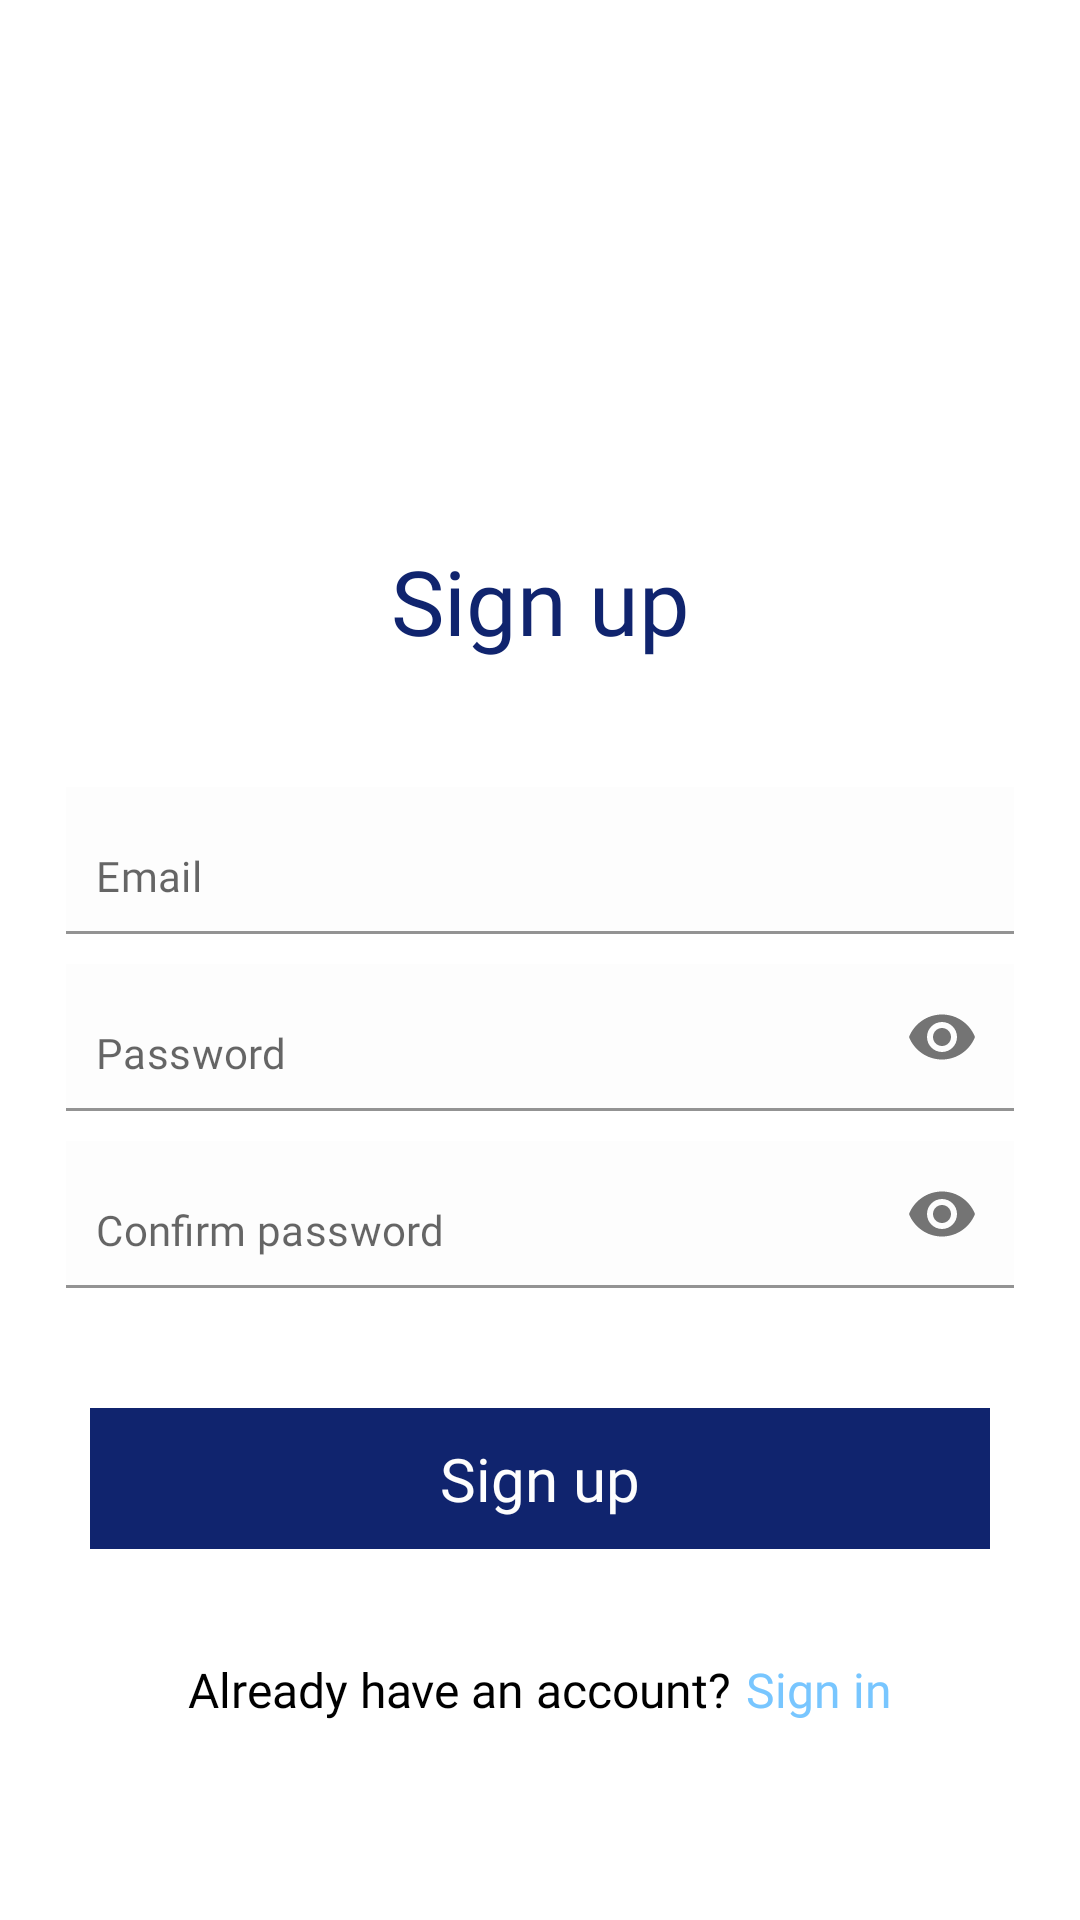

Here is an Android app screen rendered from its layout file. Give the layout XML and the strings, colors and styles it references.
<!-- AndroidManifest.xml: application theme Theme.GeoCare -->
<!-- res/layout/activity_sign_up_screen.xml -->
<?xml version="1.0" encoding="utf-8"?>
<androidx.constraintlayout.widget.ConstraintLayout xmlns:android="http://schemas.android.com/apk/res/android"
    xmlns:app="http://schemas.android.com/apk/res-auto"
    xmlns:tools="http://schemas.android.com/tools"
    android:layout_width="match_parent"
    android:layout_height="match_parent"
    tools:context=".Register.SignUpScreen">

    <TextView
        android:id="@+id/RegisterScreenTitle"
        android:layout_width="wrap_content"
        android:layout_height="wrap_content"
        app:layout_constraintTop_toTopOf="parent"
        app:layout_constraintStart_toStartOf="parent"
        app:layout_constraintEnd_toEndOf="parent"
        android:text="Sign up"
        android:textSize="30sp"
        android:fontFamily= "@font/butler_medium"
        android:textColor="@color/blue_deep"
        android:layout_marginTop="180dp" />

    <com.google.android.material.textfield.TextInputLayout
        android:id="@+id/RegisterScreenUsernameLayout"
        android:layout_width="match_parent"
        android:layout_height="wrap_content"
        android:background="@color/white"
        app:layout_constraintTop_toBottomOf="@id/RegisterScreenTitle"
        app:layout_constraintRight_toRightOf="parent"
        app:layout_constraintLeft_toLeftOf="parent"
        android:layout_marginTop="42dp"
        android:layout_marginHorizontal="22dp"
        android:hint=""
        app:hintEnabled="false">

        <com.google.android.material.textfield.TextInputEditText
            android:id="@+id/RegisterScreenUsernameEditText"
            android:layout_width="match_parent"
            android:layout_height="wrap_content"
            app:layout_constraintStart_toStartOf="parent"
            app:layout_constraintEnd_toEndOf="parent"
            app:layout_constraintTop_toTopOf="parent"
            android:paddingTop="20dp"
            android:paddingStart="10dp"
            android:hint="Email"
            android:backgroundTint="@android:color/transparent"
            android:textSize="14sp"
            android:fontFamily="@font/lato_regular"
            android:textColor="@color/black"
            android:maxLines="1"
            android:lines="1"
            android:singleLine="true"/>
    </com.google.android.material.textfield.TextInputLayout>

    <com.google.android.material.textfield.TextInputLayout
        android:id="@+id/RegisterScreenPasswordLayout"
        android:layout_width="match_parent"
        android:layout_height="wrap_content"
        android:background="@color/white"
        app:layout_constraintTop_toBottomOf="@id/RegisterScreenUsernameLayout"
        app:layout_constraintRight_toRightOf="parent"
        app:layout_constraintLeft_toLeftOf="parent"
        android:layout_marginTop="10dp"
        android:layout_marginHorizontal="22dp"
        android:hint=""
        app:hintEnabled="false"
        app:passwordToggleEnabled="true">

        <com.google.android.material.textfield.TextInputEditText
            android:id="@+id/RegisterScreenPasswordEditText"
            android:layout_width="match_parent"
            android:layout_height="wrap_content"
            app:layout_constraintStart_toStartOf="parent"
            app:layout_constraintEnd_toEndOf="parent"
            app:layout_constraintTop_toTopOf="parent"
            android:paddingTop="20dp"
            android:paddingStart="10dp"
            android:hint="Password"
            android:inputType="textPassword"
            android:backgroundTint="@android:color/transparent"
            android:textSize="14sp"
            android:fontFamily="@font/lato_regular"
            android:textColor="@color/black"
            android:maxLines="1"
            android:lines="1"
            android:singleLine="true"/>
    </com.google.android.material.textfield.TextInputLayout>


    <com.google.android.material.textfield.TextInputLayout
        android:id="@+id/RegisterScreenConfirmPasswordLayout"
        android:layout_width="match_parent"
        android:layout_height="wrap_content"
        android:background="@color/white"
        app:layout_constraintTop_toBottomOf="@id/RegisterScreenPasswordLayout"
        app:layout_constraintRight_toRightOf="parent"
        app:layout_constraintLeft_toLeftOf="parent"
        android:layout_marginTop="10dp"
        android:layout_marginHorizontal="22dp"
        android:hint=""
        app:hintEnabled="false"
        app:passwordToggleEnabled="true">

        <com.google.android.material.textfield.TextInputEditText
            android:id="@+id/RegisterScreenConfirmPasswordEditText"
            android:layout_width="match_parent"
            android:layout_height="wrap_content"
            app:layout_constraintStart_toStartOf="parent"
            app:layout_constraintEnd_toEndOf="parent"
            app:layout_constraintTop_toTopOf="parent"
            android:paddingTop="20dp"
            android:paddingStart="10dp"
            android:hint="Confirm password"
            android:inputType="textPassword"
            android:backgroundTint="@android:color/transparent"
            android:textSize="14sp"
            android:fontFamily="@font/lato_regular"
            android:textColor="@color/black"
            android:maxLines="1"
            android:lines="1"
            android:singleLine="true"/>
    </com.google.android.material.textfield.TextInputLayout>


    <TextView
        android:id="@+id/RegisterScreenButton"
        android:layout_width="match_parent"
        android:layout_height="wrap_content"
        android:layout_marginHorizontal="30dp"
        android:layout_marginTop="40dp"
        android:background="@color/blue_deep"
        android:fontFamily="@font/lato_medium"
        android:gravity="center"
        android:paddingHorizontal="22dp"
        android:paddingVertical="10dp"
        android:text="Sign up"
        android:textColor="@color/white"
        android:textSize="20sp"
        app:layout_constraintEnd_toEndOf="parent"
        app:layout_constraintStart_toStartOf="parent"
        app:layout_constraintTop_toBottomOf="@id/RegisterScreenConfirmPasswordLayout" />

    <androidx.constraintlayout.widget.ConstraintLayout
        android:layout_width="wrap_content"
        android:layout_height="wrap_content"
        app:layout_constraintTop_toBottomOf="@id/RegisterScreenButton"
        app:layout_constraintStart_toStartOf="parent"
        app:layout_constraintEnd_toEndOf="parent"
        android:layout_marginTop="36dp">

        <TextView
            android:id="@+id/RegisterScreenAlreadyText"
            android:layout_width="wrap_content"
            android:layout_height="wrap_content"
            app:layout_constraintStart_toStartOf="parent"
            app:layout_constraintTop_toTopOf="parent"
            android:text="Already have an account?"
            android:textColor="@color/black"
            android:textSize="16sp"
            android:fontFamily="@font/lato_medium"/>

        <TextView
            android:id="@+id/RegisterScreenSignin"
            android:layout_width="wrap_content"
            android:layout_height="wrap_content"
            app:layout_constraintTop_toTopOf="parent"
            app:layout_constraintStart_toEndOf="@id/RegisterScreenAlreadyText"
            app:layout_constraintEnd_toEndOf="parent"
            android:layout_marginStart="5dp"
            android:text="Sign in"
            android:textColor="@color/blue"
            android:textSize="16sp"
            android:fontFamily="@font/lato_medium"/>
    </androidx.constraintlayout.widget.ConstraintLayout>

</androidx.constraintlayout.widget.ConstraintLayout>
<!-- resources referenced by this layout -->
<resources>
  <color name="black">#FF000000</color>
  <color name="blue">#78C6FF</color>
  <color name="blue_deep">#10246E</color>
  <color name="white">#FFFDFDFD</color>
  <style name="Theme.GeoCare" parent="Base.Theme.GeoCare" />
  <style name="Base.Theme.GeoCare" parent="Theme.MaterialComponents.DayNight.NoActionBar">
          
          
          <item name="android:statusBarColor" tools:targetApi="TIRAMISU">@color/black</item>
          <item name="android:windowLightStatusBar">true</item>
          <item name="android:windowActivityTransitions">true</item>
      </style>
</resources>
